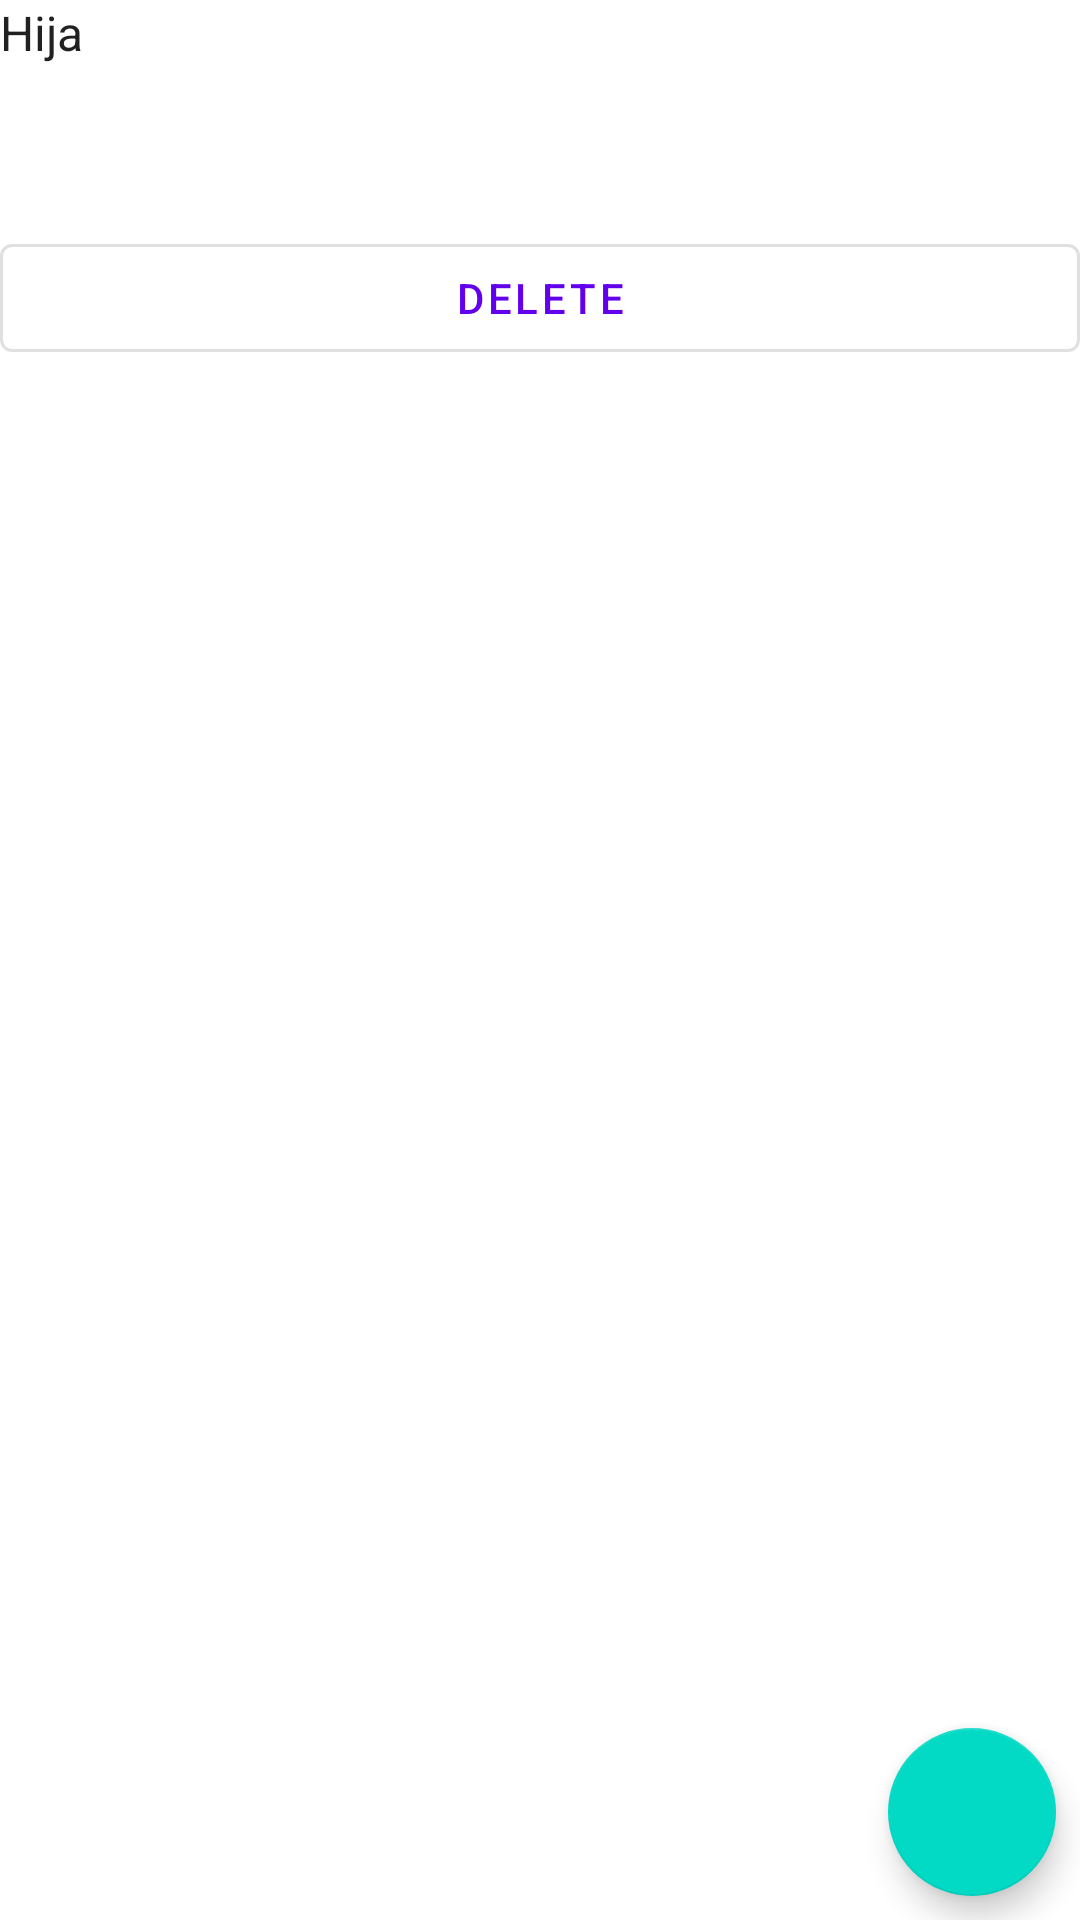

Produce the Android XML layout that renders to this screen, including the resource entries it uses.
<!-- AndroidManifest.xml: application theme Theme.QuickMemories -->
<!-- res/layout/fragment_child_detail.xml -->
<?xml version="1.0" encoding="utf-8"?>
<androidx.constraintlayout.widget.ConstraintLayout
    xmlns:android="http://schemas.android.com/apk/res/android"
    xmlns:app="http://schemas.android.com/apk/res-auto"
    xmlns:tools="http://schemas.android.com/tools"
    android:layout_width="match_parent"
    android:layout_height="match_parent"
    android:layout_margin="@dimen/margin"
    tools:context=".ChildDetailFragment">

    <TextView
        android:id="@+id/child_name_detail"
        style="@style/Widget.QuickMemories.TextView"
        android:layout_width="wrap_content"
        app:layout_constraintStart_toStartOf="parent"
        app:layout_constraintTop_toTopOf="parent"
        android:text="@string/child_name_tool" />

    <TextView
        android:id="@+id/child_dob_detail"
        style="@style/Widget.QuickMemories.TextView"
        android:layout_width="wrap_content"
        android:layout_marginTop="@dimen/margin"
        app:layout_constraintStart_toStartOf="parent"
        app:layout_constraintTop_toBottomOf="@+id/child_name_detail"
        tools:text="@string/child_dob_tool" />

    <Button
        android:id="@+id/button_delete_child"
        style="?attr/materialButtonOutlinedStyle"
        android:layout_width="0dp"
        android:layout_height="wrap_content"
        android:layout_marginTop="@dimen/margin"
        android:text="@string/delete"
        app:layout_constraintEnd_toEndOf="parent"
        app:layout_constraintStart_toStartOf="parent"
        app:layout_constraintTop_toBottomOf="@id/child_dob_detail" />


    <com.google.android.material.floatingactionbutton.FloatingActionButton
        android:id="@+id/floatingActionButtonEditChild"
        android:layout_width="wrap_content"
        android:layout_height="wrap_content"
        android:layout_marginEnd="@dimen/margin_between_elements"
        android:layout_marginBottom="@dimen/margin_between_elements"
        android:contentDescription="@string/edit_child"
        android:src="@drawable/ic_baseline_edit_24"
        app:layout_constraintBottom_toBottomOf="parent"
        app:layout_constraintEnd_toEndOf="parent"
        app:tint="@android:color/white" />


</androidx.constraintlayout.widget.ConstraintLayout>
<!-- resources referenced by this layout -->
<resources>
  <dimen name="margin">16dp</dimen>
  <dimen name="margin_between_elements">8dp</dimen>
  <string name="child_dob_tool">2002-02-02</string>
  <string name="child_name_tool">Hija</string>
  <string name="delete">Delete</string>
  <string name="edit_child">Edit Child</string>
  <style name="Widget.QuickMemories.TextView" parent="Widget.MaterialComponents.TextView">
          <item name="android:textSize">@dimen/text_view_text_size</item>
          <item name="android:layout_height">wrap_content</item>
          <item name="android:textAppearance">@style/TextAppearance.AppCompat.Body1</item>
      </style>
  <style name="Theme.QuickMemories" parent="Theme.MaterialComponents.DayNight.DarkActionBar">
          
          <item name="colorPrimary">@color/purple_500</item>
          <item name="colorPrimaryVariant">@color/purple_700</item>
          <item name="colorOnPrimary">@color/white</item>
          
          <item name="colorSecondary">@color/teal_200</item>
          <item name="colorSecondaryVariant">@color/teal_700</item>
          <item name="colorOnSecondary">@color/black</item>
          
          <item name="android:statusBarColor" tools:targetApi="l">?attr/colorPrimaryVariant</item>
          
      </style>
  <dimen name="text_view_text_size">16dp</dimen>
  <!-- not gathered from this repository: default colours our renderer supplied (Android Studio template values) -->
  <color name="purple_500">#FF6200EE</color>
  <color name="purple_700">#FF3700B3</color>
  <color name="teal_200">#FF03DAC5</color>
  <color name="teal_700">#FF018786</color>
  <color name="black">#FF000000</color>
  <color name="white">#FFFFFFFF</color>
</resources>
